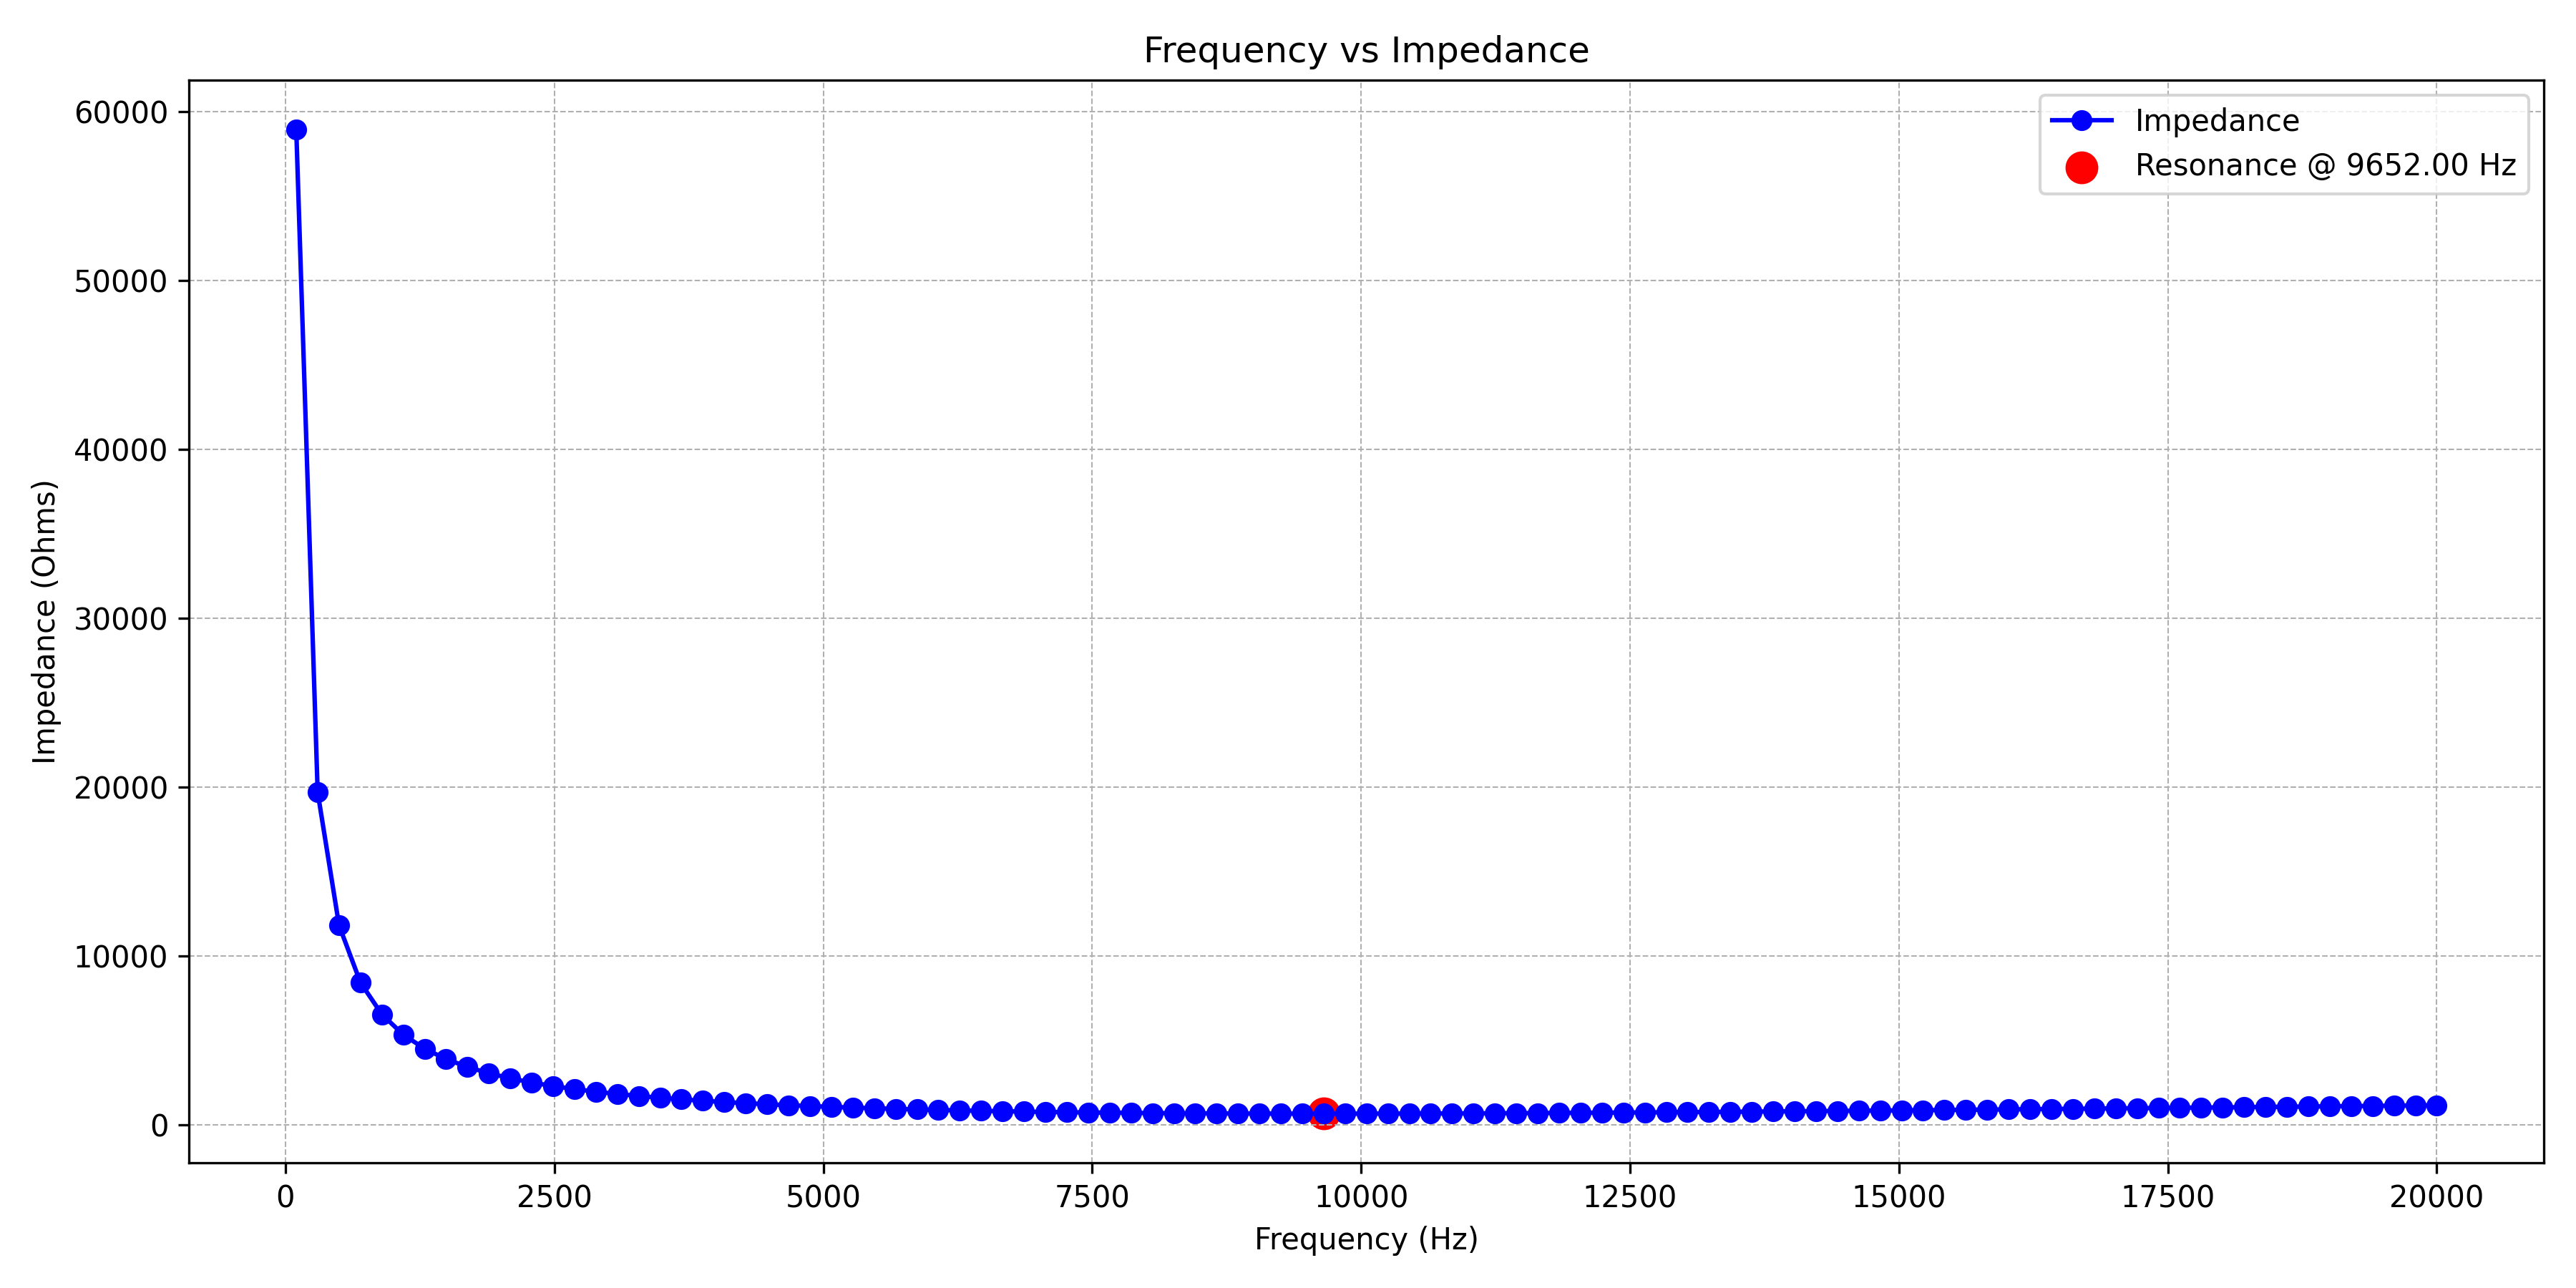

Reproduce this figure in Python.
import matplotlib.pyplot as plt
import csv

with open('results.csv') as f:
    first_line = f.readline()
    
is_series = "Series" in first_line
# --- Read CSV ---
freq = []
impedance = []

with open('results.csv', newline='') as csvfile:
    reader = csv.DictReader(csvfile)
    
    # Strip spaces from headers and map to correct names
    header_map = {h.strip(): h for h in reader.fieldnames}

    # Determine which keys to use
    freq_key = None
    imp_key = None
    for key in header_map:
        if 'freq' in key.lower():
            freq_key = header_map[key]
        elif 'imp' in key.lower():
            imp_key = header_map[key]
    
    if not freq_key or not imp_key:
        raise Exception("CSV headers not recognized. Need something like 'Frequency(Hz)' and 'Impedance(Ohms)'")

    for row in reader:
        freq.append(float(row[freq_key]))
        impedance.append(float(row[imp_key]))

# --- Determine Resonant Frequency ---
is_series = True  # Change to False if you know it's a parallel RLC
if is_series:
    res_index = impedance.index(min(impedance))
else:
    res_index = impedance.index(max(impedance))

res_freq = freq[res_index]
res_imp = impedance[res_index]

# --- Plotting ---
plt.figure(figsize=(12,6))
plt.plot(freq, impedance, marker='o', color='blue', label='Impedance')
plt.scatter(res_freq, res_imp, color='red', s=100, label=f'Resonance @ {res_freq:.2f} Hz')

plt.title('Frequency vs Impedance')
plt.xlabel('Frequency (Hz)')
plt.ylabel('Impedance (Ohms)')
plt.grid(True, which='both', linestyle='--', linewidth=0.5)
plt.legend()
plt.tight_layout()

# Save plot as PNG
plt.savefig('plot.png', dpi=300)
print(f"Resonant Frequency: {res_freq:.2f} Hz, Impedance: {res_imp:.2f} Ohms")
print("Graph saved as 'plot.png'.")

# Show plot
plt.show()
